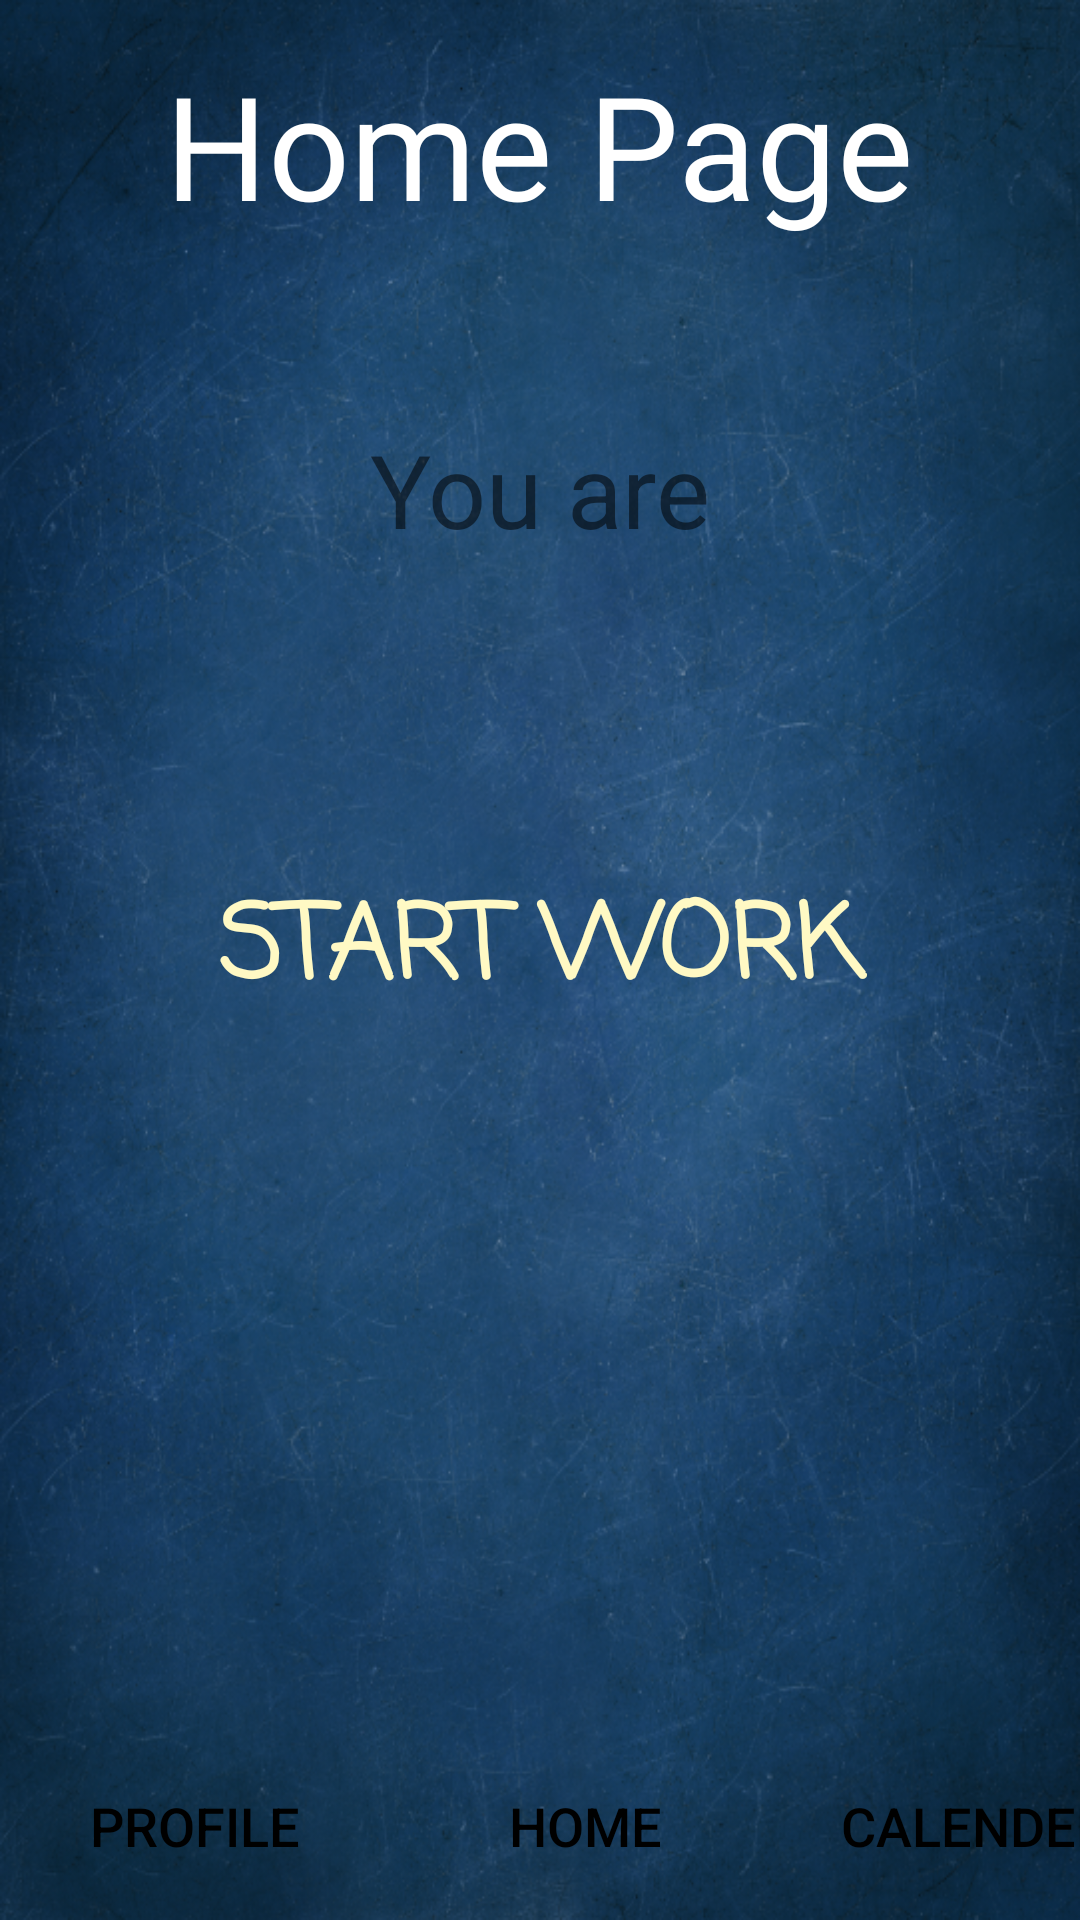

Android layout source for this screen:
<!-- AndroidManifest.xml: application theme Theme.APS -->
<!-- res/layout/homepage.xml -->
<?xml version="1.0" encoding="utf-8"?>
<RelativeLayout  xmlns:android="http://schemas.android.com/apk/res/android"
    xmlns:app="http://schemas.android.com/apk/res-auto"
    xmlns:tools="http://schemas.android.com/tools"
    android:layout_width="match_parent"
    android:layout_height="match_parent"
    android:orientation="vertical"
    android:background="@drawable/back"
    tools:context=".HomepageActivity"
    tools:layout_editor_absoluteX="0dp"
    tools:layout_editor_absoluteY="-46dp">

    <LinearLayout
        android:layout_width="match_parent"
        android:layout_height="661dp"
        android:layout_marginBottom="8dp"
        android:orientation="vertical">

        <TextView
            android:id="@+id/textView3"
            android:layout_width="wrap_content"
            android:layout_height="wrap_content"
            android:layout_gravity="center_horizontal"
            android:layout_marginTop="16dp"
            android:fontFamily="@font/audiowide"
            android:text="@string/home_page"
            android:textColor="#FFFFFF"
            android:textSize="48sp"
            app:layout_constraintEnd_toEndOf="parent"
            app:layout_constraintHorizontal_bias="0.495"
            app:layout_constraintStart_toStartOf="parent"
            app:layout_constraintTop_toTopOf="parent" />

        <TextView
            android:id="@+id/YouAreSentence"
            android:layout_width="wrap_content"
            android:layout_height="wrap_content"
            android:layout_gravity="center_horizontal"
            android:layout_marginTop="60dp"
            android:text="@string/you_are"
            android:textSize="34sp"
            app:layout_constraintStart_toStartOf="parent"
            app:layout_constraintTop_toBottomOf="@+id/textView3" />

        <TextView
            android:id="@+id/tvStatues"
            android:layout_width="wrap_content"
            android:layout_height="wrap_content"
            android:layout_gravity="center_horizontal"
            android:textSize="34sp"
            app:layout_constraintEnd_toEndOf="parent"
            app:layout_constraintHorizontal_bias="0.081"
            app:layout_constraintStart_toEndOf="@+id/YouAreSentence"
            app:layout_constraintTop_toBottomOf="@+id/textView3" />

        <Button
            android:id="@+id/btnStartwork"
            android:layout_width="match_parent"
            android:layout_height="wrap_content"
            android:layout_gravity="center_horizontal"
            android:layout_marginLeft="35dp"
            android:layout_marginTop="60dp"
            android:layout_marginRight="35dp"
            android:background="@drawable/buttons"
            android:fontFamily="casual"
            android:text="@string/start_work"
            android:textColor="#FFF9C4"
            android:textSize="34sp"
            android:textStyle="bold"
            app:layout_constraintEnd_toEndOf="parent"
            app:layout_constraintHorizontal_bias="0.497"
            app:layout_constraintStart_toStartOf="parent"
            tools:layout_editor_absoluteY="331dp" />

    </LinearLayout>


    <LinearLayout
        android:layout_width="wrap_content"
        android:layout_height="wrap_content"
        android:layout_alignParentBottom="true"
        android:layout_centerHorizontal="true"

        android:gravity="bottom"
        android:orientation="horizontal">

        <Button
            android:id="@+id/btnProfile"
            style="@style/Widget.AppCompat.Button"
            android:layout_width="130dp"
            android:layout_height="63dp"
            android:layout_gravity="center_horizontal"
            android:background="@drawable/buttons"
            android:text="@string/my_profile"
            android:textColor="@color/black"
            android:textSize="18sp" />

        <Button
            android:id="@+id/btnHome"
            style="@style/Widget.AppCompat.Button"
            android:layout_width="130dp"
            android:layout_height="63dp"
            android:layout_gravity="center"
            android:background="@drawable/buttons"
            android:text="@string/home"
            android:textColor="@color/black"
            android:textSize="18sp" />

        <Button
            android:id="@+id/btnReminder"
            style="@style/Widget.AppCompat.Button"
            android:layout_width="130dp"
            android:layout_height="63dp"
            android:background="@drawable/buttons"
            android:text="@string/reminder"
            android:textColor="@color/black"
            android:textSize="18sp" />

    </LinearLayout>

</RelativeLayout>
<!-- resources referenced by this layout -->
<resources>
  <color name="black">#FF000000</color>
  <!-- drawable back: png bitmap (drawable, 803467 bytes) -->
  <string name="home">Home</string>
  <string name="home_page">Home Page</string>
  <string name="my_profile">Profile</string>
  <string name="reminder">Calender</string>
  <string name="start_work">Start Work</string>
  <string name="you_are">You are</string>
  <style name="Theme.APS" parent="Theme.MaterialComponents.DayNight.NoActionBar">
          
          <item name="colorPrimary">@color/teal_700</item>
          <item name="colorPrimaryVariant">@color/purple_700</item>
          <item name="colorOnPrimary">@color/white</item>
          
          <item name="colorSecondary">@color/teal_200</item>
          <item name="colorSecondaryVariant">@color/teal_700</item>
          <item name="colorOnSecondary">@color/black</item>
          
          <item name="android:statusBarColor" tools:targetApi="l">?attr/colorPrimaryVariant</item>
          
      </style>
  <color name="teal_700">#FF018786</color>
  <color name="purple_700">#769087</color>
  <color name="white">#FFFFFFFF</color>
  <color name="teal_200">#FF03DAC5</color>
</resources>
